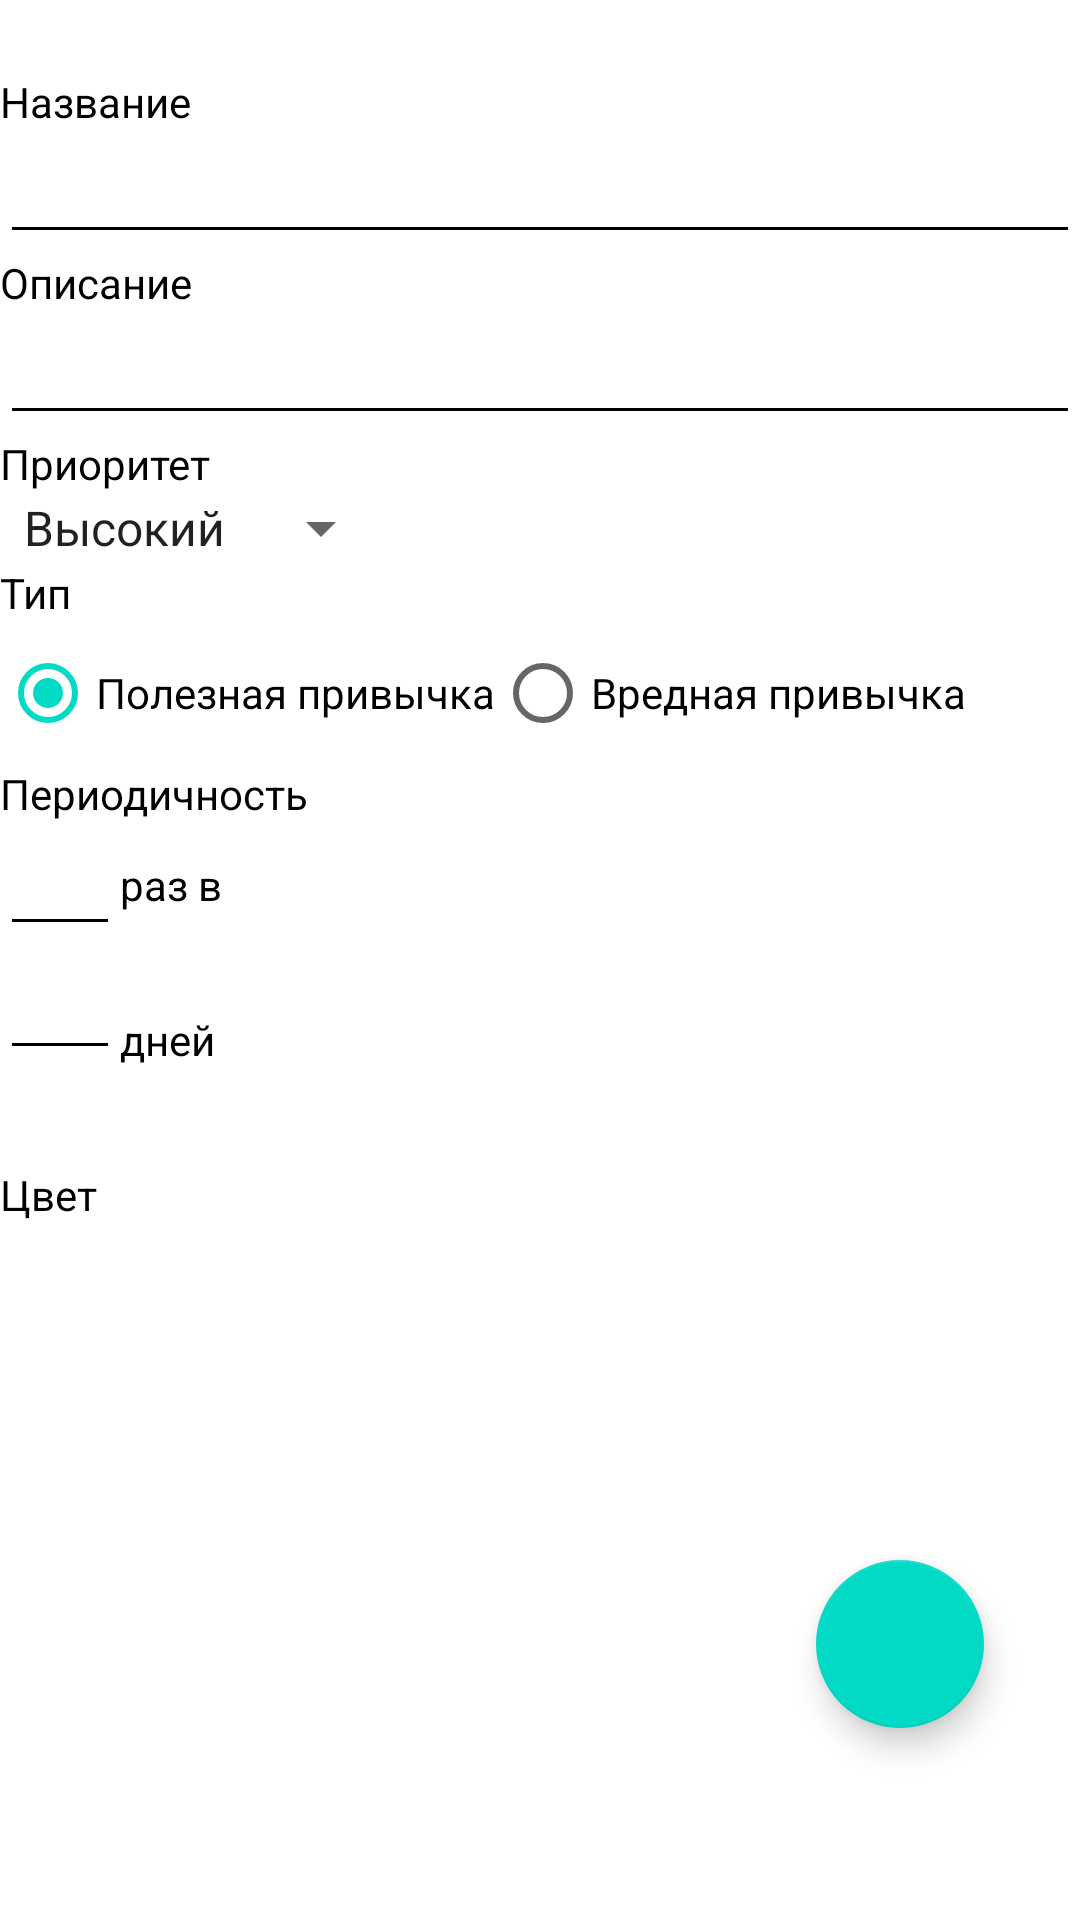

Here is an Android app screen rendered from its layout file. Give the layout XML and the strings, colors and styles it references.
<!-- AndroidManifest.xml: application theme Theme.ТрекерПривычек -->
<!-- res/layout/fragment_habit_creating_or_editing.xml -->
<?xml version="1.0" encoding="utf-8"?>
<ScrollView xmlns:android="http://schemas.android.com/apk/res/android"
    xmlns:app="http://schemas.android.com/apk/res-auto"
    xmlns:tools="http://schemas.android.com/tools"
    android:layout_width="match_parent"
    android:layout_height="match_parent"
    android:fillViewport="true">

    <androidx.constraintlayout.widget.ConstraintLayout
        android:layout_width="match_parent"
        android:layout_height="wrap_content"
        tools:context=".habitcreatingoredititng.HabitCreatingOrEditingFragment">

        <TextView
            android:id="@+id/nameNotEntered"
            android:layout_width="wrap_content"
            android:layout_height="wrap_content"
            android:text="@string/should_enter"
            android:textColor="@color/red"
            android:textSize="8sp"
            android:visibility="invisible"
            app:layout_constraintRight_toRightOf="parent"
            app:layout_constraintTop_toBottomOf="@id/name_field_editing" />

        <TextView
            android:id="@+id/periodicityTimesNotEntered"
            android:layout_width="wrap_content"
            android:layout_height="wrap_content"
            android:text="@string/should_enter"
            android:textColor="@color/red"
            android:textSize="8sp"
            android:visibility="invisible"
            app:layout_constraintTop_toBottomOf="@id/times_field_editing" />

        <TextView
            android:id="@+id/periodicityDaysNotEntered"
            android:layout_width="wrap_content"
            android:layout_height="wrap_content"
            android:text="@string/should_enter"
            android:textColor="@color/red"
            android:textSize="8sp"
            android:visibility="invisible"
            app:layout_constraintTop_toBottomOf="@id/days_field_editing" />

        <TextView
            android:id="@+id/page_title"
            android:layout_width="wrap_content"
            android:layout_height="wrap_content"
            android:textSize="18sp"
            android:textStyle="bold"
            app:layout_constraintBottom_toTopOf="@+id/name_field"
            app:layout_constraintStart_toStartOf="parent"
            app:layout_constraintTop_toTopOf="parent" />

        <TextView
            android:id="@+id/name_field"
            android:layout_width="wrap_content"
            android:layout_height="wrap_content"
            android:text="@string/name_field_title"
            android:textColor="@color/black"
            app:layout_constraintBottom_toTopOf="@+id/name_field_editing"
            app:layout_constraintStart_toStartOf="parent"
            app:layout_constraintTop_toBottomOf="@+id/page_title" />

        <EditText
            android:id="@+id/name_field_editing"
            android:layout_width="match_parent"
            android:layout_height="wrap_content"
            android:backgroundTint="@color/black"
            android:inputType="text"
            android:maxLines="1"
            app:layout_constraintBottom_toTopOf="@+id/description_field"
            app:layout_constraintStart_toStartOf="parent"
            app:layout_constraintTop_toBottomOf="@+id/name_field" />

        <TextView
            android:id="@+id/description_field"
            android:layout_width="wrap_content"
            android:layout_height="wrap_content"
            android:text="@string/description_field_title"
            android:textColor="@color/black"
            app:layout_constraintBottom_toTopOf="@+id/description_field_editing"
            app:layout_constraintStart_toStartOf="parent"
            app:layout_constraintTop_toBottomOf="@+id/name_field_editing" />

        <EditText
            android:id="@+id/description_field_editing"
            android:layout_width="match_parent"
            android:layout_height="wrap_content"
            android:backgroundTint="@color/black"
            android:inputType="text"
            android:maxLines="1"
            app:layout_constraintBottom_toTopOf="@+id/priority_field"
            app:layout_constraintStart_toStartOf="parent"
            app:layout_constraintTop_toBottomOf="@+id/description_field" />

        <TextView
            android:id="@+id/priority_field"
            android:layout_width="wrap_content"
            android:layout_height="wrap_content"
            android:text="@string/priority_field_title"
            android:textColor="@color/black"
            app:layout_constraintBottom_toTopOf="@+id/priority_field_editing"
            app:layout_constraintStart_toStartOf="parent"
            app:layout_constraintTop_toBottomOf="@+id/description_field_editing" />

        <Spinner
            android:id="@+id/priority_field_editing"
            android:layout_width="wrap_content"
            android:layout_height="wrap_content"
            android:entries="@array/habit_priority"
            app:layout_constraintBottom_toTopOf="@+id/type_field"
            app:layout_constraintStart_toStartOf="parent"
            app:layout_constraintTop_toBottomOf="@+id/priority_field" />

        <TextView
            android:id="@+id/type_field"
            android:layout_width="wrap_content"
            android:layout_height="wrap_content"
            android:text="@string/type_field_title"
            android:textColor="@color/black"
            app:layout_constraintBottom_toTopOf="@+id/type_field_editing"
            app:layout_constraintStart_toStartOf="parent"
            app:layout_constraintTop_toBottomOf="@+id/priority_field_editing" />

        <RadioGroup
            android:id="@+id/type_field_editing"
            android:layout_width="wrap_content"
            android:layout_height="wrap_content"
            android:orientation="horizontal"
            app:layout_constraintBottom_toTopOf="@+id/periodicity_field"
            app:layout_constraintStart_toStartOf="parent"
            app:layout_constraintTop_toBottomOf="@+id/type_field">

            <RadioButton
                android:id="@+id/good_habit_button"
                android:layout_width="wrap_content"
                android:layout_height="wrap_content"
                android:checked="true"
                android:text="@string/good_habit_button_title" />

            <RadioButton
                android:id="@+id/bad_habit_button"
                android:layout_width="wrap_content"
                android:layout_height="wrap_content"
                android:text="@string/bad_habit_button_title" />
        </RadioGroup>

        <TextView
            android:id="@+id/periodicity_field"
            android:layout_width="wrap_content"
            android:layout_height="wrap_content"
            android:text="@string/periodicity_field_title"
            android:textColor="@color/black"
            app:layout_constraintBottom_toTopOf="@+id/times_field_editing"
            app:layout_constraintStart_toStartOf="parent"
            app:layout_constraintTop_toBottomOf="@+id/type_field_editing" />

        <TextView
            android:id="@+id/periodicity_field_first_part"
            android:layout_width="wrap_content"
            android:layout_height="wrap_content"
            android:text="@string/periodicity_field_title_first_part"
            android:textColor="@color/black"
            app:layout_constraintBottom_toTopOf="@+id/days_field_editing"
            app:layout_constraintLeft_toRightOf="@+id/times_field_editing"
            app:layout_constraintTop_toBottomOf="@+id/periodicity_field" />

        <TextView
            android:id="@+id/periodicity_field_second_part"
            android:layout_width="wrap_content"
            android:layout_height="wrap_content"
            android:text="@string/periodicity_field_title_second_part"
            android:textColor="@color/black"
            app:layout_constraintBottom_toTopOf="@+id/color_field"
            app:layout_constraintLeft_toRightOf="@id/days_field_editing"
            app:layout_constraintTop_toBottomOf="@+id/periodicity_field_first_part" />

        <EditText
            android:id="@+id/times_field_editing"
            android:layout_width="40dp"
            android:layout_height="wrap_content"
            android:backgroundTint="@color/black"
            android:ems="10"
            android:inputType="numberSigned"
            android:maxLength="3"
            app:layout_constraintBottom_toTopOf="@+id/days_field_editing"
            app:layout_constraintStart_toStartOf="parent"
            app:layout_constraintTop_toBottomOf="@+id/periodicity_field" />

        <EditText
            android:id="@+id/days_field_editing"
            android:layout_width="40dp"
            android:layout_height="wrap_content"
            android:backgroundTint="@color/black"
            android:ems="10"
            android:inputType="numberSigned"
            android:maxLength="3"
            app:layout_constraintBottom_toTopOf="@+id/color_field"
            app:layout_constraintStart_toStartOf="parent"
            app:layout_constraintTop_toBottomOf="@+id/times_field_editing" />

        <TextView
            android:id="@+id/color_field"
            android:layout_width="wrap_content"
            android:layout_height="wrap_content"
            android:layout_marginTop="32dp"
            android:text="@string/color_field_title"
            android:textColor="@color/black"
            app:layout_constraintBottom_toTopOf="@id/page_title"
            app:layout_constraintStart_toStartOf="parent"
            app:layout_constraintTop_toBottomOf="@id/days_field_editing" />

        <ImageView
            android:id="@+id/current_color_icon"
            android:layout_width="50dp"
            android:layout_height="50dp"
            android:layout_marginTop="32dp"
            app:layout_constraintEnd_toEndOf="parent"
            app:layout_constraintTop_toBottomOf="@id/days_field_editing" />


        <HorizontalScrollView
            android:layout_width="match_parent"
            android:layout_height="100dp"
            android:layout_marginTop="16dp"
            app:layout_constraintTop_toBottomOf="@id/current_color_icon">

            <LinearLayout
                android:id="@+id/colors_scroll"
                android:layout_width="wrap_content"
                android:layout_height="match_parent"
                android:orientation="horizontal" />
        </HorizontalScrollView>

        <com.google.android.material.floatingactionbutton.FloatingActionButton
            android:id="@+id/floatingActionButton"
            android:layout_width="wrap_content"
            android:layout_height="wrap_content"
            android:layout_marginEnd="32dp"
            android:layout_marginRight="32dp"
            android:layout_marginBottom="64dp"
            android:clickable="true"
            app:layout_constraintBottom_toBottomOf="parent"
            app:layout_constraintEnd_toEndOf="parent"
            app:srcCompat="@drawable/ic_baseline_check_24" />

    </androidx.constraintlayout.widget.ConstraintLayout>

</ScrollView>
<!-- resources referenced by this layout -->
<resources>
  <string-array name="habit_priority">
          <item>Высокий</item>
          <item>Средний</item>
          <item>Низкий</item>
      </string-array>
  <color name="black">#FF000000</color>
  <string name="bad_habit_button_title">Вредная привычка</string>
  <string name="color_field_title">Цвет</string>
  <string name="description_field_title">Описание</string>
  <string name="good_habit_button_title">Полезная привычка</string>
  <string name="name_field_title">Название</string>
  <string name="periodicity_field_title">Периодичность</string>
  <string name="periodicity_field_title_first_part">раз в</string>
  <string name="periodicity_field_title_second_part">дней</string>
  <string name="priority_field_title">Приоритет</string>
  <string name="type_field_title">Тип</string>
  <style name="Theme.ТрекерПривычек" parent="Theme.MaterialComponents.DayNight.DarkActionBar">
          
          <item name="colorPrimary">@color/purple_500</item>
          <item name="colorPrimaryVariant">@color/purple_700</item>
          <item name="colorOnPrimary">@color/white</item>
          
          <item name="colorSecondary">@color/teal_200</item>
          <item name="colorSecondaryVariant">@color/teal_700</item>
          <item name="colorOnSecondary">@color/black</item>
          
          <item name="android:statusBarColor" tools:targetApi="l">?attr/colorPrimaryVariant</item>
          
      </style>
  <color name="purple_500">#FF6200EE</color>
  <color name="purple_700">#FF3700B3</color>
  <color name="white">#FFFFFFFF</color>
  <color name="teal_200">#FF03DAC5</color>
  <color name="teal_700">#FF018786</color>
</resources>
